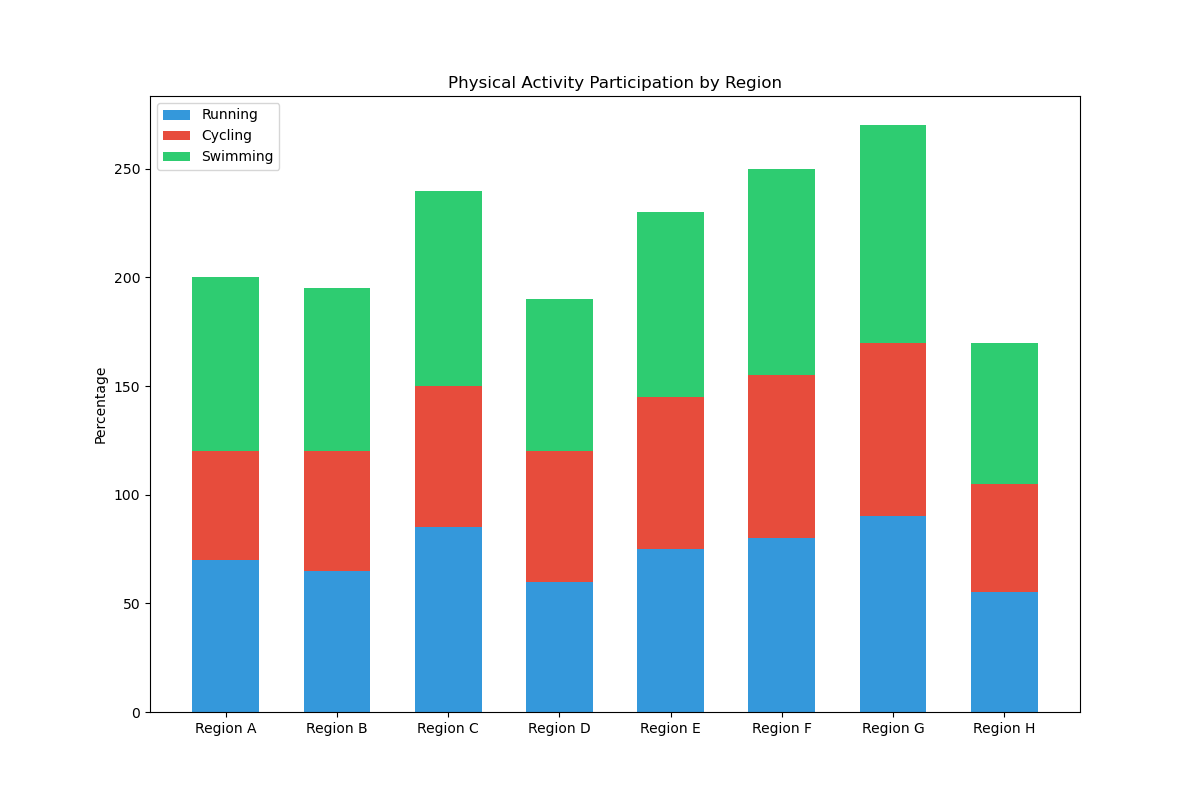

The table this chart was drawn from, first rows:
Category, Running, Cycling, Swimming
Region A, 70, 50, 80
Region B, 65, 55, 75
Region C, 85, 65, 90
Region D, 60, 60, 70
Region E, 75, 70, 85
Region F, 80, 75, 95
Region G, 90, 80, 100
Region H, 55, 50, 65
